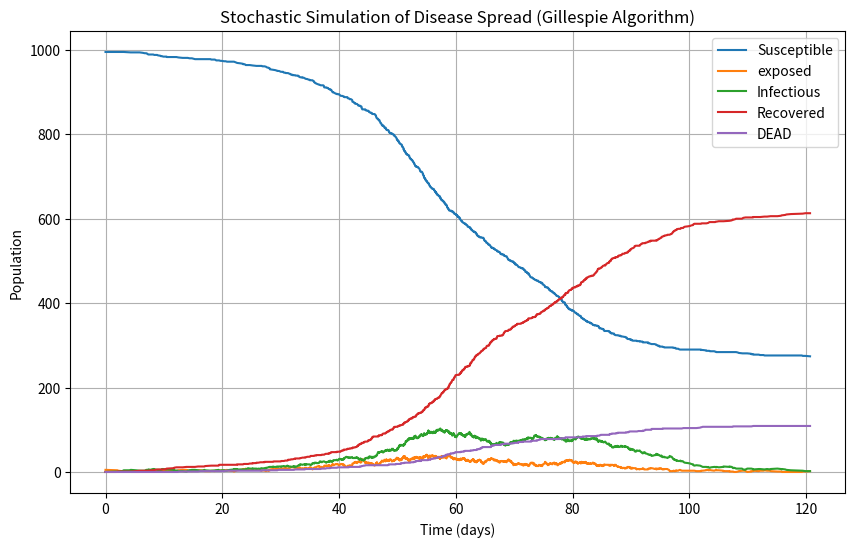

The script that saved this image:
import numpy as np
import random
import math
from scipy.integrate import solve_ivp
from scipy.integrate import odeint
import matplotlib.pyplot as plt

#==================================
# Gillespies algoritm
# Numeriska metoder och Simulering
#==================================
# Populationen
N = 1000

# begynnelsevärden
S0 = 995
E0 = 5
I0 = 0
R0 = 0
D0 = 0

# smittspridningen
beta = 0.3

# återhämtningen
gamma = 1/7
alpha = 1/2 # nämnaren är antalet dagar
my = 1/40  #dödligheten

def stoch ():
    sMat = np.array([ 
    [-1,  1,  0, 0, 0],  # en blir exponerad
    [0,  -1,  1, 0, 0],  # en bir sjuk
    [0, 0, -1, 1, 0],   # en blir frisk
    [0, 0, -1, 0, 1],   # en dör
    ])
    return  sMat

def prop(X, coeff):
    S,E, I, R, D = X
    return [
        (beta * S * I) / N ,   
        alpha * E,
        gamma * I,     
        my*I      
    ]


def SSA(prop,stoch,X0,tspan,coeff):
    tvec=np.zeros(1)
    tvec[0]=tspan[0]
    Xarr=np.zeros([1,len(X0)])
    Xarr[0,:]=X0
    t=tvec[0]
    X=X0
    sMat=stoch()
    while t<tspan[1]:
        re=prop(X,coeff)
        a0=sum(re)
        if a0>1e-10:
            r1=random.random()
            r2=random.random()
            tau=-math.log(r1)/a0
            cre=np.cumsum(re)
            cre=cre/cre[-1]
            r=0
            while cre[r]<r2:
                r+=1
            t+=tau
            tvec=np.append(tvec,t)
            X=X+sMat[r,:]
            Xarr=np.vstack([Xarr,X])
        else:
            print('Simulation ended at t=', t)
            return tvec, Xarr
            
            
    return tvec, Xarr

    

X0 = [S0, E0, I0, R0, D0]
coeff = (beta, gamma)
tspan = [0, 120]


tvec, Xarr = SSA(prop, stoch, X0, tspan, coeff)

S, E, I, R, D = Xarr.T

plt.figure(figsize=(10, 6))
plt.plot(tvec, S, label='Susceptible')
plt.plot(tvec, E, label='exposed')
plt.plot(tvec, I, label='Infectious')
plt.plot(tvec, R, label='Recovered')
plt.plot(tvec, D, label='DEAD')
plt.xlabel('Time (days)')
plt.ylabel('Population')
plt.legend()
plt.title('Stochastic Simulation of Disease Spread (Gillespie Algorithm)')
plt.grid(True)
plt.show()
